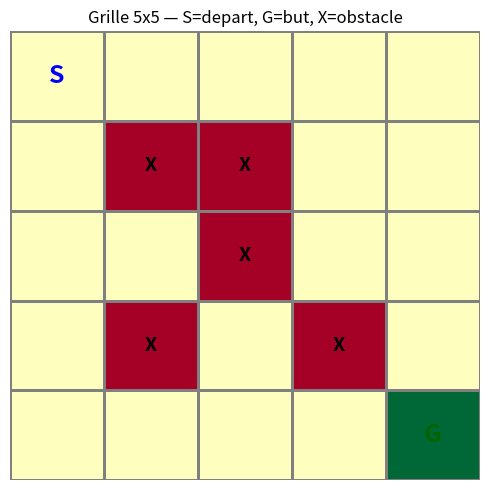

Reproduce this figure in Python.
import numpy as np
import seaborn as sns
import matplotlib.pyplot as plt
import random

# === Environnement (fourni) ===
SIZE = 5
OBSTACLES = [(1,1), (1,2), (2,2), (3,1), (3,3)]
GOAL = (4, 4)
START = (0, 0)
NUM_ACTIONS = 4  # 0=Haut, 1=Bas, 2=Gauche, 3=Droite

def step(state, action):
    """
    Effectue une action depuis un etat et retourne (nouvel_etat, recompense, termine).

    Recompenses :
      +1.0  si on atteint le but GOAL
      -0.5  si on tape un mur ou un obstacle (on reste sur place)
       0.0  sinon (deplacement normal)
    """
    x, y = state
    moves = {0: (-1, 0), 1: (1, 0), 2: (0, -1), 3: (0, 1)}
    dx, dy = moves[action]
    next_state = (x + dx, y + dy)

    if (next_state[0] < 0 or next_state[0] >= SIZE or
            next_state[1] < 0 or next_state[1] >= SIZE or
            next_state in OBSTACLES):
        return state, -0.5, False
    if next_state == GOAL:
        return next_state, 1.0, True
    return next_state, 0.0, False

# Visualisation de la grille de depart
grid = np.zeros((SIZE, SIZE))
for obs in OBSTACLES:
    grid[obs] = -1
grid[GOAL] = 1

plt.figure(figsize=(5, 5))
sns.heatmap(grid, annot=False, cmap='RdYlGn', linewidths=1,
            linecolor='gray', cbar=False, vmin=-1, vmax=1)
plt.text(START[1]+0.5, START[0]+0.5, 'S', ha='center', va='center',
         fontsize=18, fontweight='bold', color='blue')
plt.text(GOAL[1]+0.5,  GOAL[0]+0.5,  'G', ha='center', va='center',
         fontsize=18, fontweight='bold', color='darkgreen')
for (ox, oy) in OBSTACLES:
    plt.text(oy+0.5, ox+0.5, 'X', ha='center', va='center',
             fontsize=14, fontweight='bold', color='black')
plt.title("Grille 5x5 — S=depart, G=but, X=obstacle")
plt.axis('off')
plt.tight_layout()
plt.show()

# 1. Hyperparametres
# learning_rate : combien on integre chaque nouvelle experience
# discount_factor : importance des recompenses futures (entre 0 et 1)
# epsilon : probabilite d'explorer plutot qu'exploiter
# num_episodes : nombre de parties jouees pour s'entrainer

# 2. Initialisation de la Q-Table
# Pour chaque position (i, j) non-obstacle, associer une liste de 4 valeurs (une par action)
# Toutes initialisees a 0.0

# 3. Strategie epsilon-greedy
# Fonction qui prend un etat et retourne une action
# -> avec proba epsilon : action aleatoire parmi les 4
# -> sinon : action avec la plus grande valeur Q pour cet etat

# 4. Boucle d'entrainement
# Pour chaque episode :
#   - Partir de START
#   - Repeter jusqu'au but ou max_steps :
#       - Choisir une action (epsilon-greedy)
#       - Appeler step(state, action) -> next_state, reward, done
#       - Mettre a jour Q-Table avec la formule de Bellman
#       - Avancer vers next_state
# Afficher la progression tous les N episodes

# 5. Visualisation : heatmap de max(Q(s)) pour chaque case
# Les cases proches du but doivent apparaitre en vert (valeur elevee)
# Les obstacles et cases non visitees en rouge/noir

# 6. Verification du chemin appris
# Rejouer un episode avec epsilon=0 (exploitation pure)
# Afficher la liste des cases visitees et le nombre de pas
